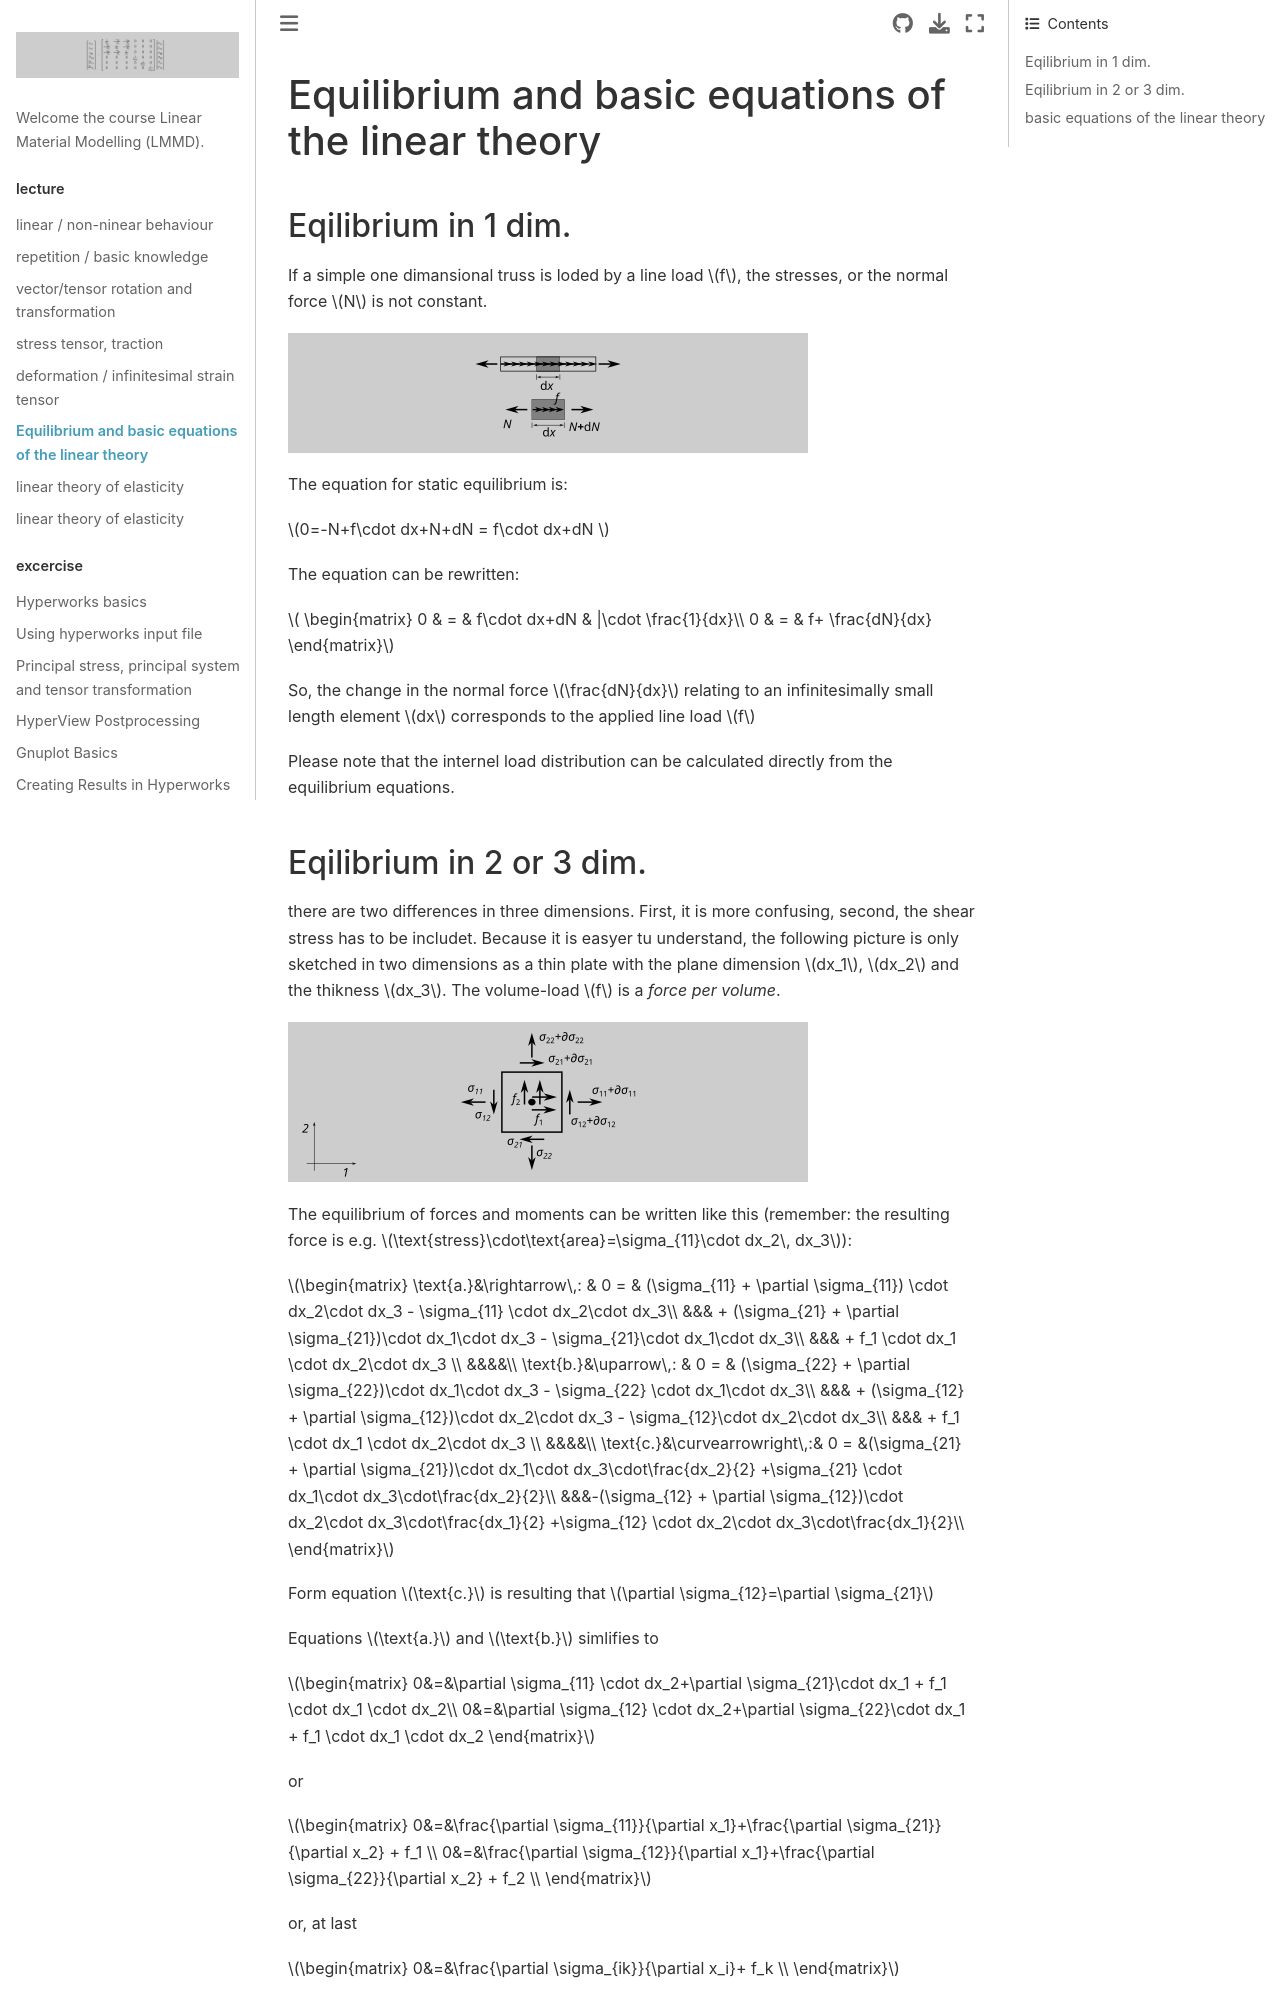

repository: ulwuttke/LMMD · page: 06_equili/06_equili.html · generator: jekyll

# Equilibrium and basic equations of the linear theory


## Eqilibrium in 1 dim.

If a simple one dimansional truss is loded by a line load $f$, the stresses, or the normal force $N$ is not constant. 

![Equi1dim](Equi1dim.png)

The equation for static equilibrium is: 

$0=-N+f\cdot dx+N+dN = f\cdot dx+dN $

The equation can be rewritten:

$ 	\begin{matrix}
0 & = & f\cdot dx+dN & |\cdot \frac{1}{dx}\\
0 & = & f+ \frac{dN}{dx}
\end{matrix}$

So, the change in the normal force $\frac{dN}{dx}$ relating to an infinitesimally small length element $dx$ corresponds to the applied line load $f$

Please note that the internel load distribution can be calculated directly from the equilibrium equations.
